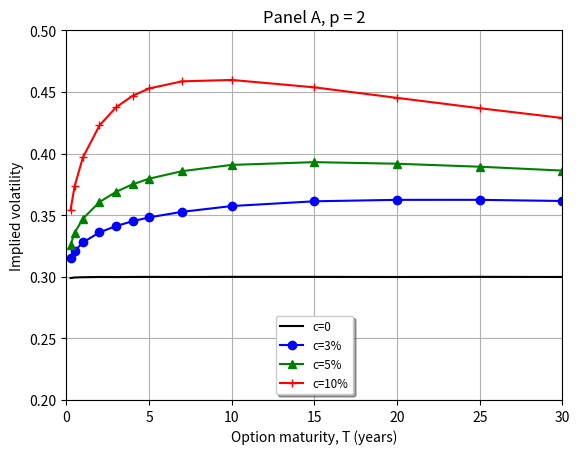
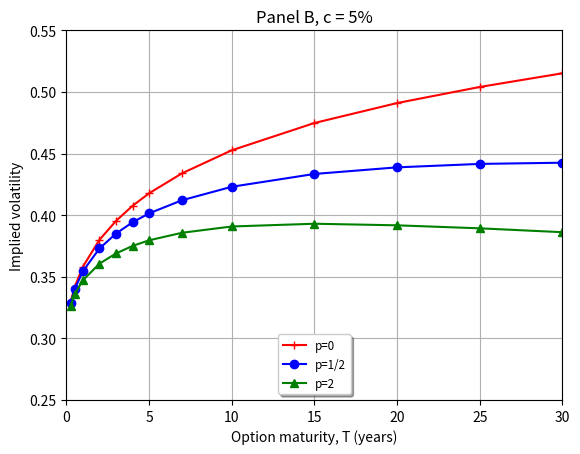
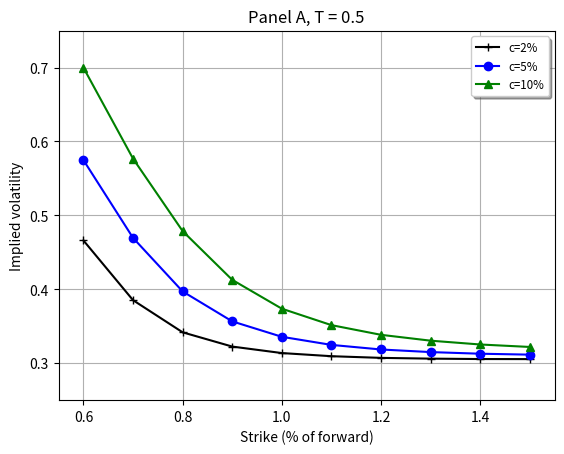
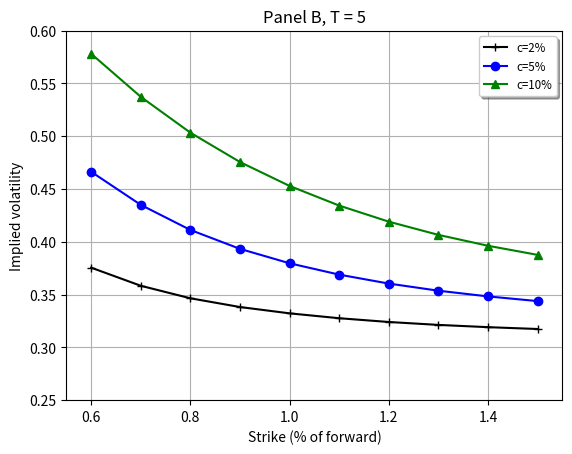
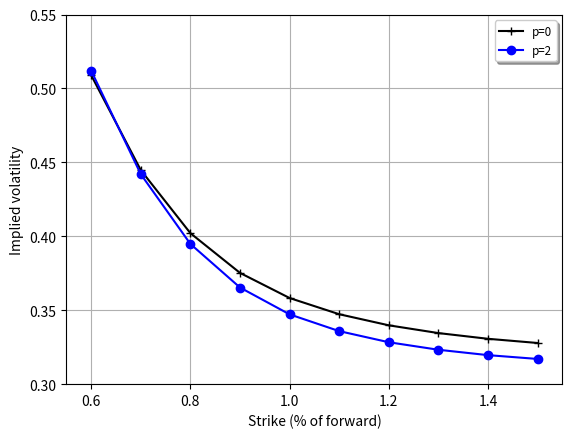
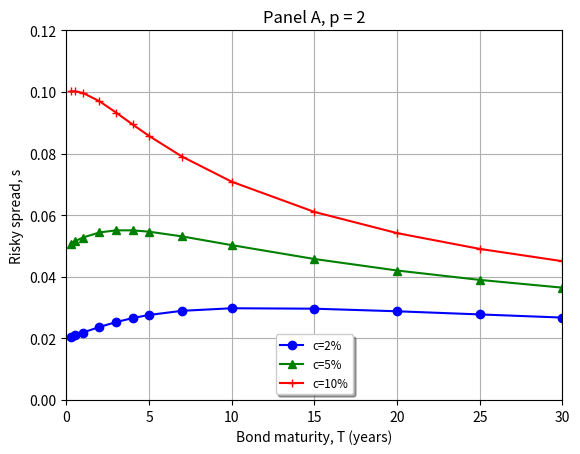
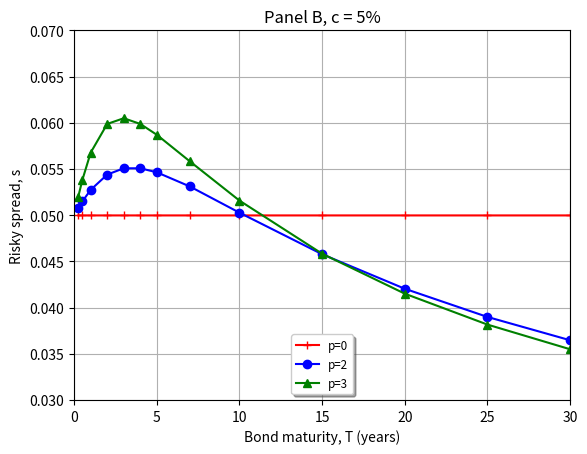
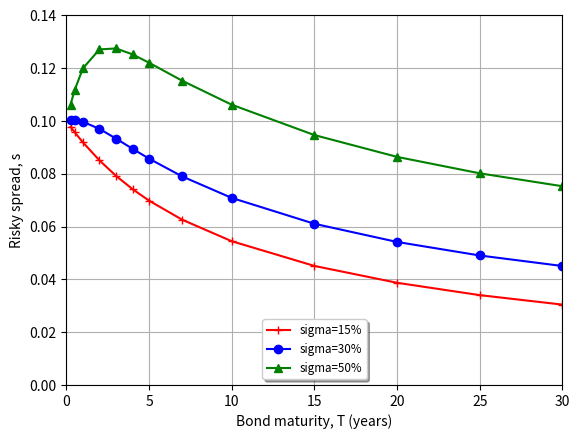

Here is the Python script that generated these plots, in order:
import numpy as np
import matplotlib.pyplot as plt

# Figure 2, panel A
plt.figure(1)
plt.title("Panel A, p = 2")

expiries = [0.25, 0.5, 1, 2, 3, 4, 5, 7, 10,  15 , 20,  25,  30  ]
vols1 = [0.298953,  0.299422,  0.299633,  0.299836,  0.299782,  0.299858,  0.299912,  0.29982,   0.299933,  0.299917,  0.299818,  0.299932,  0.299837  ]
vols2 = [0.315094,  0.320979,  0.327881,  0.336034,  0.34115,   0.345087,  0.348207,  0.352728,  0.357405,  0.361271,  0.362436,  0.36245,   0.361504 ]
vols3 = [0.32609,   0.335716,  0.347209,  0.360639,  0.368946,  0.375023,  0.379608,  0.385731,  0.390817,  0.393045,  0.391759,  0.389326,  0.386182 ]
vols4 = [0.354366,  0.373722,  0.396909,  0.422808,  0.437504,  0.446862,  0.452849,  0.458632,  0.45976,   0.453763,  0.445212,  0.436815,  0.428868  ]

plt.plot(expiries, vols1, 'k-',  label = 'c=0')
plt.plot(expiries, vols2, 'ob-', label = 'c=3%')
plt.plot(expiries, vols3, '^g-', label = 'c=5%')
plt.plot(expiries, vols4, '+r-', label = 'c=10%')

legend = plt.legend(loc='lower center', shadow=True, fontsize='small')
plt.ylim(.2, .5)
plt.xlim(0., 30.)
plt.xlabel('Option maturity, T (years)')
plt.ylabel('Implied volatility')

plt.grid()
plt.savefig("fig_2_panel_A.png")

# Figure 2, panel B
plt.figure(2)
plt.title("Panel B, c = 5%")

expiries = [0.25, 0.5, 1, 2, 3, 4, 5, 7, 10,  15 , 20,  25,  30  ]
vols1 = [0.329346, 0.341793, 0.358261, 0.380009, 0.395328, 0.407568, 0.417755, 0.434035, 0.45266, 0.474817, 0.491001, 0.504062, 0.515175]
vols2 = [0.328407, 0.339939, 0.354624, 0.372966, 0.385055, 0.39422, 0.40146, 0.412156, 0.423045, 0.433453, 0.438816, 0.441607, 0.442584]
vols3 = [0.32609, 0.335716, 0.347209, 0.360639, 0.368946, 0.375023, 0.379608, 0.385731, 0.390817, 0.393045, 0.391759, 0.389326, 0.386182]

plt.plot(expiries, vols1, '+r-', label = 'p=0')
plt.plot(expiries, vols2, 'ob-', label = 'p=1/2')
plt.plot(expiries, vols3, '^g-', label = 'p=2')

legend = plt.legend(loc='lower center', shadow=True, fontsize='small')
plt.ylim(.25, .55)
plt.xlim(0., 30.)
plt.xlabel('Option maturity, T (years)')
plt.ylabel('Implied volatility')

plt.grid()
plt.savefig("fig_2_panel_B.png")

# Figure 3, panel A
plt.figure(3)
plt.title("Panel A, T = 0.5")

moneynesses = [0.6, 0.7, 0.8, 0.9, 1, 1.1, 1.2, 1.3, 1.4, 1.5 ]
vols1 = [0.466032, 0.385233, 0.341766, 0.322486, 0.313718, 0.309462, 0.307205, 0.306164, 0.305627, 0.305543 ]
vols2 = [0.574747, 0.469502, 0.397063, 0.356571, 0.335716, 0.324748, 0.318546, 0.315024, 0.312824, 0.311571 ]
vols3 = [0.699762, 0.576714, 0.478693, 0.412741, 0.373722, 0.351497, 0.338386, 0.330459, 0.325301, 0.321973 ]

plt.plot(moneynesses, vols1, '+k-', label = 'c=2%')
plt.plot(moneynesses, vols2, 'ob-', label = 'c=5%')
plt.plot(moneynesses, vols3, '^g-', label = 'c=10%')

legend = plt.legend(loc='upper right', shadow=True, fontsize='small')
plt.ylim(.25, .75)
plt.xlim(0.55, 1.55)
plt.xlabel('Strike (% of forward)')
plt.ylabel('Implied volatility')

plt.grid()
plt.savefig("fig_3_panel_A.png")


# Figure 3, panel B
plt.figure(4)
plt.title("Panel B, T = 5")

moneynesses = [0.6, 0.7, 0.8, 0.9, 1, 1.1, 1.2, 1.3, 1.4, 1.5 ]
vols1 = [0.375463, 0.358324, 0.346468, 0.338187, 0.332204, 0.327587, 0.324023, 0.321261, 0.319123, 0.317383 ]
vols2 = [0.466252, 0.434929, 0.411173, 0.393263, 0.379608, 0.368874, 0.360397, 0.353651, 0.348253, 0.343809 ]
vols3 = [0.577991, 0.537242, 0.503293, 0.475485, 0.452849, 0.434264, 0.419029, 0.406516, 0.396208, 0.387578 ]

plt.plot(moneynesses, vols1, '+k-', label = 'c=2%')
plt.plot(moneynesses, vols2, 'ob-', label = 'c=5%')
plt.plot(moneynesses, vols3, '^g-', label = 'c=10%')

legend = plt.legend(loc='upper right', shadow=True, fontsize='small')
plt.ylim(.25, .6)
plt.xlim(0.55, 1.55)
plt.xlabel('Strike (% of forward)')
plt.ylabel('Implied volatility')

plt.grid()
plt.savefig("fig_3_panel_B.png")

# Figure 4
plt.figure(5)

moneynesses = [0.6, 0.7, 0.8, 0.9, 1, 1.1, 1.2, 1.3, 1.4, 1.5 ]
vols1 = [0.508949, 0.444747, 0.402117, 0.375254, 0.358261, 0.347307, 0.339799, 0.334552, 0.330683, 0.327848 ]
vols2 = [0.511976, 0.442016, 0.394826, 0.365368, 0.347209, 0.335873, 0.328354, 0.323268, 0.319629, 0.317051 ]

plt.plot(moneynesses, vols1, '+k-', label = 'p=0')
plt.plot(moneynesses, vols2, 'ob-', label = 'p=2')

legend = plt.legend(loc='upper right', shadow=True, fontsize='small')
plt.ylim(.3, .55)
plt.xlim(0.55, 1.55)
plt.xlabel('Strike (% of forward)')
plt.ylabel('Implied volatility')

plt.grid()
plt.savefig("fig_4.png")


# Figure 5, panel A
plt.figure(6)
plt.title("Panel A, p = 2")

expiries = [0.25, 0.5, 1, 2, 3, 4, 5, 7, 10,  15 , 20,  25,  30  ]
vols1 = [0.0204762, 0.0209529, 0.0218993, 0.0237012, 0.0252822, 0.0265834, 0.0276058, 0.0289493, 0.0297788, 0.0296364, 0.0287963, 0.0277764, 0.0267505 ]
vols2 = [0.0507761, 0.0514984, 0.0527421, 0.0543924, 0.055074, 0.0550737, 0.0546402, 0.0531043, 0.050268, 0.0457708, 0.0420359, 0.0389844, 0.0364622 ]
vols3 = [0.100192, 0.100218, 0.0996805, 0.0969985, 0.0933325, 0.0894644, 0.0857223, 0.079002, 0.0708598, 0.0610573, 0.0541758, 0.0490496, 0.0450583 ]

plt.plot(expiries, vols1, 'ob-', label = 'c=2%')
plt.plot(expiries, vols2, '^g-', label = 'c=5%')
plt.plot(expiries, vols3, '+r-', label = 'c=10%')

legend = plt.legend(loc='lower center', shadow=True, fontsize='small')
plt.ylim(0, .12)
plt.xlim(0., 30.)
plt.xlabel('Bond maturity, T (years)')
plt.ylabel('Risky spread, s')

plt.grid()
plt.savefig("fig_5_panel_A.png")

# Figure 5, panel B
plt.figure(7)
plt.title("Panel B, c = 5%")

expiries = [0.25, 0.5, 1, 2, 3, 4, 5, 7, 10,  15 , 20,  25,  30  ]
vols1 = [0.0499723, 0.0499728, 0.0499729, 0.0499729, 0.0499729, 0.0499729, 0.0499729, 0.0499729, 0.0499729, 0.0499728, 0.0499728, 0.0499727, 0.0499726 ]
vols2 = [0.0507761, 0.0514984, 0.0527421, 0.0543924, 0.055074, 0.0550737, 0.0546402, 0.0531043, 0.050268, 0.0457708, 0.0420359, 0.0389844, 0.0364622 ]
vols3 = [0.0520171, 0.0538322, 0.0567695, 0.0598742, 0.0604903, 0.0598745, 0.0587001, 0.0558203, 0.0515766, 0.0458271, 0.0415035, 0.0381584, 0.0354868 ]

plt.plot(expiries, vols1, '+r-', label = 'p=0')
plt.plot(expiries, vols2, 'ob-', label = 'p=2')
plt.plot(expiries, vols3, '^g-', label = 'p=3')

legend = plt.legend(loc='lower center', shadow=True, fontsize='small')
plt.ylim(.03, .07)
plt.xlim(0., 30.)
plt.xlabel('Bond maturity, T (years)')
plt.ylabel('Risky spread, s')

plt.grid()
plt.savefig("fig_5_panel_B.png")


# Figure 6
plt.figure(8)

expiries = [0.25, 0.5, 1, 2, 3, 4, 5, 7, 10,  15 , 20,  25,  30  ]
vols1 = [0.0977648, 0.0957332, 0.0918934, 0.0850622, 0.0792179, 0.0741862, 0.0698168, 0.0626059, 0.0544538, 0.0450907, 0.0387056, 0.0340313, 0.0304399 ]
vols2 = [0.100192, 0.100218, 0.0996805, 0.0969985, 0.0933325, 0.0894644, 0.0857223, 0.079002, 0.0708598, 0.0610573, 0.0541758, 0.0490496, 0.0450583 ]
vols3 = [0.106237, 0.111713, 0.119969, 0.127103, 0.127481, 0.125234, 0.122057, 0.115254, 0.106155, 0.0946601, 0.0863993, 0.080171, 0.075281 ]

plt.plot(expiries, vols1, '+r-', label = 'sigma=15%')
plt.plot(expiries, vols2, 'ob-', label = 'sigma=30%')
plt.plot(expiries, vols3, '^g-', label = 'sigma=50%')

legend = plt.legend(loc='lower center', shadow=True, fontsize='small')
plt.ylim(.0, .14)
plt.xlim(0., 30.)
plt.xlabel('Bond maturity, T (years)')
plt.ylabel('Risky spread, s')

plt.grid()
plt.savefig("fig_6.png")
